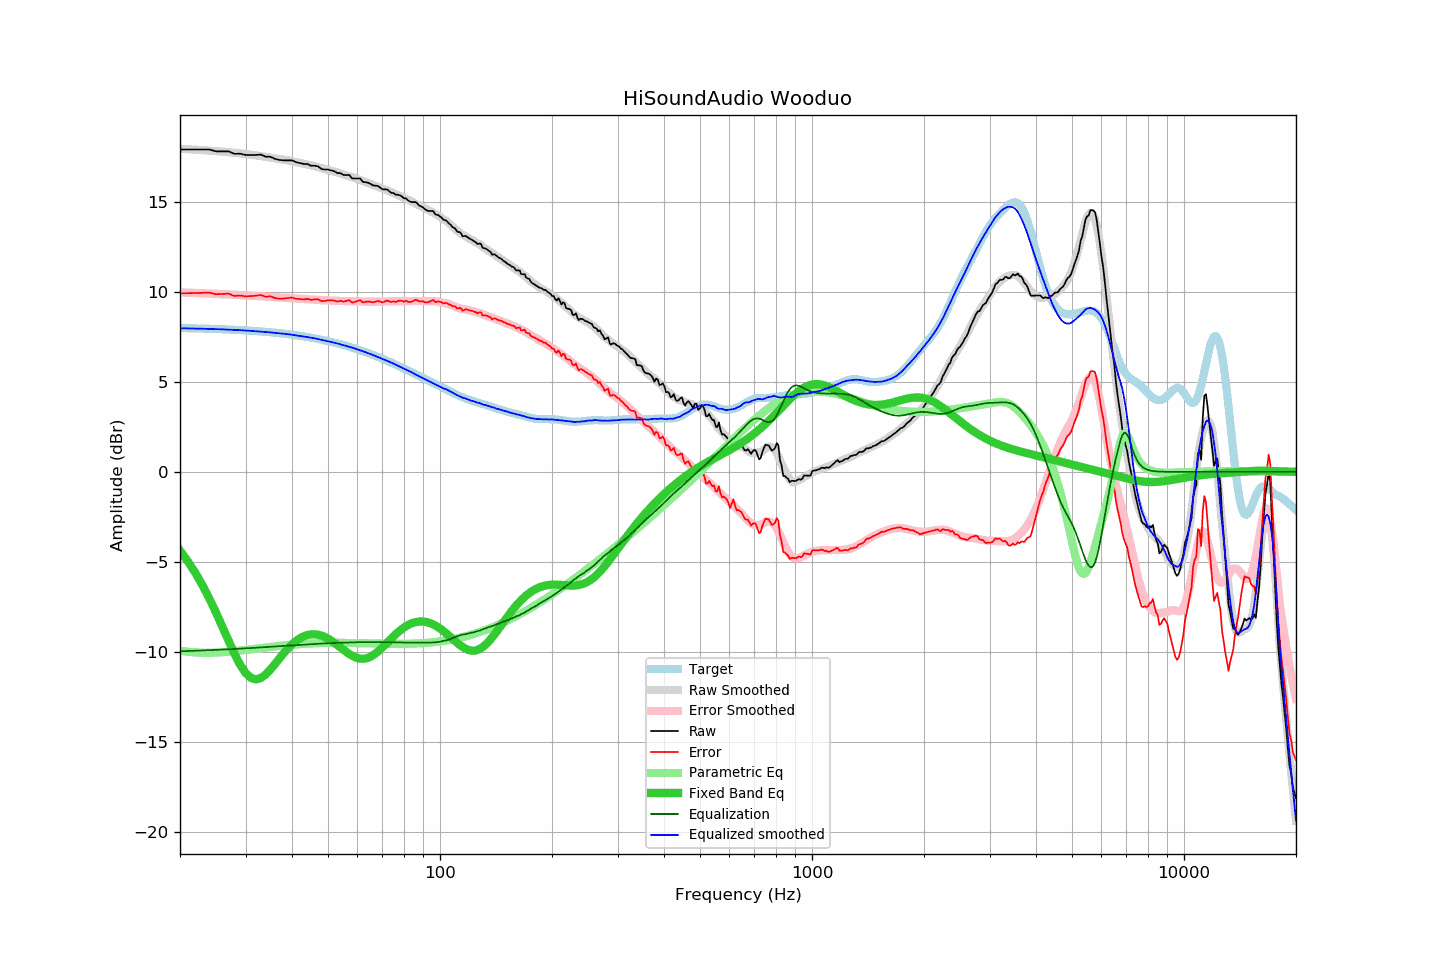

Data behind this chart, as committed beside it:
frequency, raw, error, smoothed, error_smoothed, equalization, parametric_eq, equalized_raw, equalized_smoothed, target
20, 17.90, 9.91, 17.94, 9.97, -9.97, -4.38, 7.93, 7.98, 7.99
21, 17.90, 9.92, 17.92, 9.95, -9.95, -4.97, 7.95, 7.97, 7.98
22, 17.90, 9.93, 17.90, 9.94, -9.94, -5.62, 7.97, 7.96, 7.97
23, 17.90, 9.94, 17.87, 9.92, -9.92, -6.31, 7.98, 7.95, 7.96
24, 17.90, 9.96, 17.84, 9.90, -9.90, -7.05, 8.00, 7.94, 7.95
25, 17.80, 9.87, 17.82, 9.89, -9.89, -7.82, 7.92, 7.93, 7.94
26, 17.80, 9.88, 17.79, 9.87, -9.87, -8.61, 7.93, 7.91, 7.92
27, 17.80, 9.90, 17.76, 9.85, -9.85, -9.38, 7.95, 7.90, 7.91
28, 17.66, 9.77, 17.72, 9.84, -9.84, -10.09, 7.83, 7.89, 7.89
29, 17.67, 9.80, 17.69, 9.82, -9.82, -10.70, 7.85, 7.87, 7.88
30, 17.60, 9.74, 17.66, 9.80, -9.80, -11.16, 7.80, 7.85, 7.86
31, 17.60, 9.76, 17.62, 9.79, -9.79, -11.44, 7.82, 7.83, 7.84
32, 17.60, 9.78, 17.58, 9.77, -9.77, -11.53, 7.84, 7.81, 7.82
33, 17.62, 9.82, 17.54, 9.75, -9.75, -11.45, 7.88, 7.79, 7.80
34, 17.50, 9.73, 17.50, 9.73, -9.73, -11.25, 7.77, 7.77, 7.78
35, 17.50, 9.75, 17.46, 9.71, -9.71, -10.98, 7.79, 7.75, 7.75
36, 17.38, 9.65, 17.42, 9.70, -9.70, -10.68, 7.68, 7.72, 7.73
37, 17.32, 9.62, 17.38, 9.68, -9.68, -10.37, 7.64, 7.69, 7.70
38, 17.30, 9.63, 17.35, 9.67, -9.67, -10.07, 7.63, 7.68, 7.68
39, 17.30, 9.65, 17.30, 9.65, -9.65, -9.81, 7.65, 7.65, 7.65
40, 17.30, 9.68, 17.26, 9.64, -9.64, -9.58, 7.66, 7.62, 7.62
41, 17.20, 9.61, 17.21, 9.63, -9.63, -9.40, 7.58, 7.58, 7.59
42, 17.15, 9.60, 17.16, 9.61, -9.61, -9.25, 7.54, 7.55, 7.56
43, 17.10, 9.58, 17.11, 9.60, -9.60, -9.14, 7.51, 7.52, 7.52
44, 17.10, 9.61, 17.07, 9.58, -9.58, -9.07, 7.52, 7.49, 7.49
45, 17.00, 9.55, 17.03, 9.57, -9.57, -9.03, 7.43, 7.45, 7.45
46, 17.00, 9.58, 16.98, 9.56, -9.56, -9.02, 7.44, 7.42, 7.42
47, 16.97, 9.59, 16.93, 9.55, -9.55, -9.05, 7.42, 7.38, 7.38
48, 16.82, 9.48, 16.88, 9.54, -9.54, -9.10, 7.28, 7.34, 7.34
49, 16.79, 9.49, 16.83, 9.53, -9.53, -9.17, 7.26, 7.30, 7.30
50, 16.79, 9.53, 16.78, 9.52, -9.52, -9.26, 7.27, 7.26, 7.26
51, 16.74, 9.52, 16.72, 9.51, -9.51, -9.37, 7.23, 7.21, 7.22
52, 16.69, 9.52, 16.68, 9.50, -9.50, -9.49, 7.19, 7.17, 7.18
53, 16.59, 9.46, 16.63, 9.50, -9.50, -9.62, 7.10, 7.13, 7.13
54, 16.59, 9.50, 16.57, 9.49, -9.49, -9.75, 7.10, 7.08, 7.09
55, 16.49, 9.45, 16.53, 9.49, -9.49, -9.88, 7.01, 7.04, 7.04
56, 16.49, 9.50, 16.48, 9.48, -9.48, -10.00, 7.01, 6.99, 7.00
57, 16.49, 9.54, 16.42, 9.48, -9.48, -10.11, 7.02, 6.95, 6.95
58, 16.30, 9.40, 16.37, 9.47, -9.47, -10.21, 6.83, 6.90, 6.90
59, 16.29, 9.44, 16.32, 9.47, -9.47, -10.29, 6.82, 6.85, 6.85
60, 16.29, 9.49, 16.27, 9.46, -9.46, -10.34, 6.83, 6.80, 6.80
61, 16.29, 9.54, 16.21, 9.46, -9.46, -10.38, 6.83, 6.75, 6.75
62, 16.11, 9.41, 16.16, 9.46, -9.46, -10.38, 6.65, 6.70, 6.70
63, 16.09, 9.44, 16.11, 9.46, -9.46, -10.37, 6.64, 6.65, 6.65
64, 16.06, 9.46, 16.05, 9.45, -9.45, -10.33, 6.61, 6.60, 6.60
65, 15.99, 9.44, 16.00, 9.45, -9.45, -10.27, 6.54, 6.55, 6.55
66, 15.91, 9.42, 15.95, 9.45, -9.45, -10.19, 6.46, 6.49, 6.50
67, 15.89, 9.45, 15.89, 9.45, -9.45, -10.09, 6.44, 6.44, 6.44
68, 15.88, 9.49, 15.84, 9.46, -9.46, -9.99, 6.43, 6.39, 6.39
69, 15.79, 9.46, 15.79, 9.46, -9.46, -9.87, 6.34, 6.33, 6.34
70, 15.69, 9.41, 15.73, 9.46, -9.46, -9.75, 6.23, 6.28, 6.28
71, 15.69, 9.46, 15.68, 9.46, -9.46, -9.62, 6.23, 6.22, 6.23
72, 15.68, 9.51, 15.64, 9.46, -9.46, -9.50, 6.22, 6.18, 6.17
73, 15.59, 9.47, 15.59, 9.47, -9.47, -9.37, 6.13, 6.12, 6.12
74, 15.49, 9.43, 15.54, 9.47, -9.47, -9.25, 6.02, 6.07, 6.07
75, 15.48, 9.47, 15.48, 9.47, -9.47, -9.13, 6.01, 6.01, 6.01
76, 15.39, 9.44, 15.42, 9.47, -9.47, -9.02, 5.92, 5.95, 5.96
77, 15.39, 9.49, 15.37, 9.48, -9.48, -8.92, 5.92, 5.89, 5.90
78, 15.36, 9.51, 15.32, 9.48, -9.48, -8.82, 5.88, 5.84, 5.85
79, 15.29, 9.50, 15.27, 9.48, -9.48, -8.73, 5.81, 5.79, 5.80
... 553 more rows
